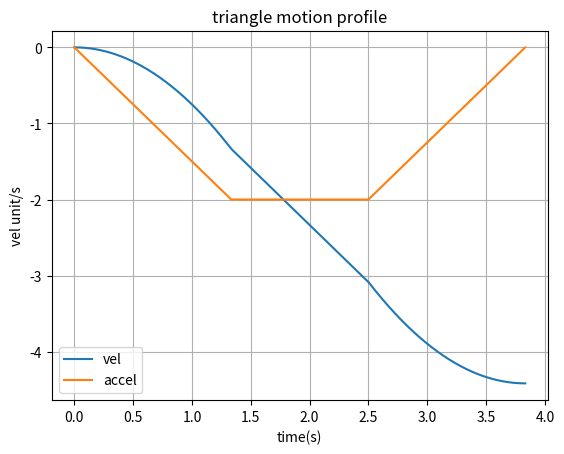

Python code for this plot:
def motion_profile(vel, accel, jerk, distance, increment):

    if distance < 0:
        vel = -vel 
        accel = -accel
        jerk = -jerk
    ta = accel / jerk
    tb = (vel - ta*accel) / accel
    

    vels = []
    accels = []
    times = []
    x = 0.0
    lastVel = 0.0 
    while x <= ta:
        vels.append((jerk * x)*x/2)
        accels.append(jerk * x)
        times.append(x)
        x += increment
    lastVel = jerk*ta*ta/2
    while  x <= tb + ta:
        vels.append(jerk*(x-ta)+lastVel)
        accels.append(accel)
        times.append(x)
        x += increment
    lastVel = lastVel + jerk*tb
    while x <= tb+ta+ta:
        vels.append(((x-ta-tb-ta)*-jerk)*(x-ta-tb-ta)/2 + jerk*ta*ta/2 + lastVel)
        accels.append((x-ta-tb-ta)*-jerk)
        times.append(x)
        x += increment

    return vels,times,accels

import matplotlib
import matplotlib.pyplot as plt 
import numpy as np

dist = -20
vel = 5
accel = 2
jerk = 1.5
inc = 0.001 #this is like resolution
y,x,a = motion_profile(vel, accel, jerk, dist, inc)
#x = np.arange(0.0,time, inc)

fig, ax = plt.subplots()
ax.plot(x,y)
ax.plot(x,a)

plt.legend(["vel","accel"])
#plt.xticks(x)

ax.set(xlabel="time(s)", ylabel="vel unit/s", title="triangle motion profile")
ax.grid()

plt.show()
